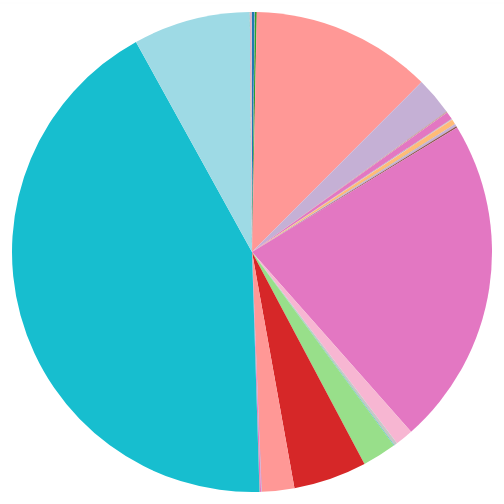
D3 v3 page, settled after 480 driven frames (8 s of simulated time); the page loaded 1 data file(s).



var margin = {top: 20, right: 20, bottom: 30, left: 40},
    width = 1200 ,
    height = 500,
    radius = 500 / 2;

    var legendRectSize = 18;
var legendSpacing = 4;

var key = function(d){ return d.data.type; };

var color = d3.scale.category20();

var arc = d3.svg.arc()
    .outerRadius(radius - 10)
    .innerRadius(0);

var labelArc = d3.svg.arc()
    .outerRadius(radius + 80)
    .innerRadius(radius - 40);

var pie = d3.layout.pie()
    .sort(null)
    .value(function(d) { return d.count; });

    d3.select('.tooltip').style('padding',' 10px')
.style('background',' white')
.style('border-radius',' 10px')
.style('box-shadow',' 4px 4px 10px rgba(0, 0, 0, 0.4)');
    
var svg = d3.select("body").append("svg")
    .attr("width", width + margin.left + margin.right)
    .attr("height", height + margin.top + margin.bottom)
  .append("g")
    .attr("transform", "translate(" + width / 2 + "," + height / 2 + ")");
var tooltip = d3.select('body').select('div.tooltip');
d3.csv("data.csv", type, function(error, data) {
  if (error) throw error;

  var g = svg.selectAll(".arc")
      .data(pie(data))
    .enter().append("g")
      .attr("class", "arc")
	.attr("class", "lines");

  g.append("path")
      .attr("d", arc)
      .style("fill", function(d) { return color(d.data.type); })
  .on('mouseover', function (d) {
             tooltip.style("opacity", 0.8)
	    .style('position', 'absolute')
            .style("left", (d3.event.pageX + 35) + 'px')
            .style("top", (d3.event.pageY + 30) + 'px')
            .html("Type: "+d.data.type+"<br>Count: "+d.data.count);
  });;

});
    

function type(d) {
  d.count = +d.count;
  return d;
}
      




### data: data.csv
type, count
application/atom+xml, 2984
application/dita+xml; format=concept, 345
application/epub+zip, 36
application/fits, 24
application/gzip, 2060
application/java-vm, 1
application/msword, 244
application/octet-stream, 211687
application/ogg, 26
application/pdf, 44658
application/postscript, 219
application/rdf+xml, 1042
application/rss+xml, 8894
application/rtf, 53
application/vnd.google-earth.kml+xml, 298
application/vnd.ms-excel, 227
application/vnd.ms-excel.sheet.4, 1
application/vnd.ms-htmlhelp, 1
application/vnd.oasis.opendocument.prese…, 1
application/vnd.oasis.opendocument.text, 10
application/vnd.rn-realmedia, 105
application/vnd.sun.xml.writer, 1
application/x-7z-compressed, 2
application/x-bibtex-text-file, 13
application/x-bittorrent, 3
application/x-bzip, 6
application/x-bzip2, 63
application/x-compress, 44
application/x-debian-package, 4
application/x-elc, 324
application/x-executable, 35
application/x-font-ttf, 9
application/x-gtar, 46
application/x-hdf, 41
application/x-java-jnilib, 5
application/x-lha, 2
application/x-matroska, 66
application/x-msdownload, 72
application/x-msdownload; format=pe, 1
application/x-msdownload; format=pe32, 16
application/x-msmetafile, 6
application/x-rar-compressed, 1
application/x-rpm, 3
application/x-sh, 5680
application/x-shockwave-flash, 141
application/x-sqlite3, 1
application/x-stuffit, 1
application/x-tar, 37
application/x-tex, 17
application/x-tika-msoffice, 2809
application/x-tika-ooxml, 1775
application/x-xz, 11
application/xhtml+xml, 385751
application/xml, 21000
application/xslt+xml, 7
application/zip, 3762
audio/basic, 54
audio/mp4, 18
audio/mpeg, 646
audio/vorbis, 5
... 36 more rows